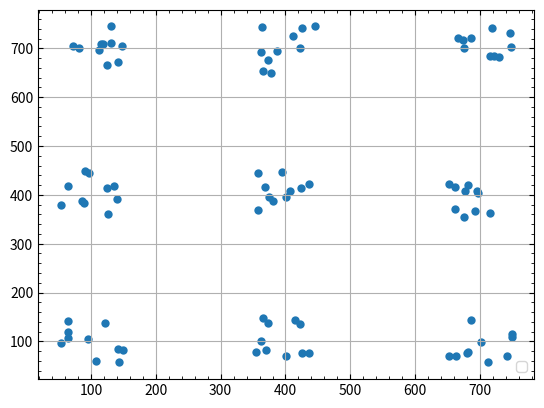
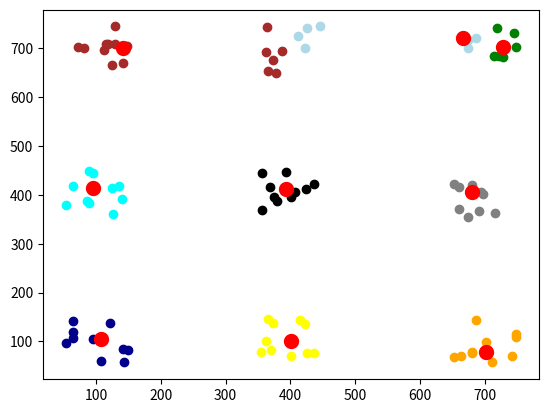

The script that saved these images, in order:
import matplotlib.pyplot as plt
import random


class Kmeans:

    def __init__(self, k, max_iter=10):
        self._k = k
        self._max_iter = max_iter

    def dist(self, s, t):
        # 小さいほど同じグループの可能性が高い
        return (s[0] - t[0]) ** 2 + (s[1] - t[1]) ** 2

    def mean(self, L: list):
        # 代表値を求める
        # mid
        x = sorted(x for x, y in L)
        y = sorted(y for x, y in L)
        return [x[len(L) // 2], y[len(L) // 2]]
        # ave
        x, y = sum(x for x, y in L) // len(L), sum(y for x, y in L) // len(L)
        return [x, y]

    def fit(self, X):
        n = len(X)
        first_cluster = [X[random.randrange(0, n)]]
        cluster_set = set(first_cluster)

        while len(first_cluster) < self._k:
            p_f = [
                0 if x in cluster_set else min(self.dist(x, f) for f in first_cluster)
                for x in X
            ]
            tmpk = random.choices(X, weights=p_f, k=1)[0]
            cluster_set.add(tmpk)
            first_cluster.append(tmpk)

        cluster_centers = first_cluster
        labels = [-1] * n
        for i in range(n):
            dist = self.dist(X[i], first_cluster[0])
            for j in range(self._k):
                tmp = self.dist(X[i], first_cluster[j])
                if tmp <= dist:
                    dist = tmp
                    labels[i] = j

        for _ in range(self._max_iter):
            syuukei = [[] for _ in range(self._k)]
            for i in range(n):
                syuukei[labels[i]].append(X[i])
            cluster_centers = [self.mean(syuukei[i]) for i in range(self._k)]
            for i in range(n):
                dist = self.dist(X[i], first_cluster[0])
                for j in range(self._k):
                    tmp = self.dist(X[i], first_cluster[j])
                    if tmp <= dist:
                        dist = tmp
                        labels[i] = j
        return labels, cluster_centers


if __name__ == "__main__":
    k = 9
    n = 10
    x, y = [], []
    for i in range(0, 900, 300):
        for j in range(0, 900, 300):
            x.extend([random.randrange(i + 50, i + 150) for _ in range(n)])
            y.extend([random.randrange(j + 50, j + 150) for _ in range(n)])
    n = len(x)
    model = Kmeans(k, max_iter=10)
    data = [(x[i], y[i]) for i in range(n)]
    labels, cluster_centers = model.fit(data)

    fig, ax = plt.subplots()
    ax.scatter(x, y, linewidth=0, label="")
    ax.minorticks_on()
    ax.tick_params(which="both", top="on", right="on", direction="in")
    ax.grid(which="major", axis="both")
    ax.legend(loc="lower right")
    plt.show()
    fig, ax = plt.subplots()
    color = {
        0: "black",
        1: "green",
        2: "orange",
        3: "darkblue",
        4: "gray",
        5: "brown",
        6: "cyan",
        7: "yellow",
        8: "lightblue",
        9: "pink",
    }
    for i in range(n):
        ax.scatter(x[i], y[i], color=color[labels[i]])
    for x, y in cluster_centers:
        ax.scatter(x, y, color="red", linewidth=5)
    plt.show()
    # plt.savefig('a.png')
